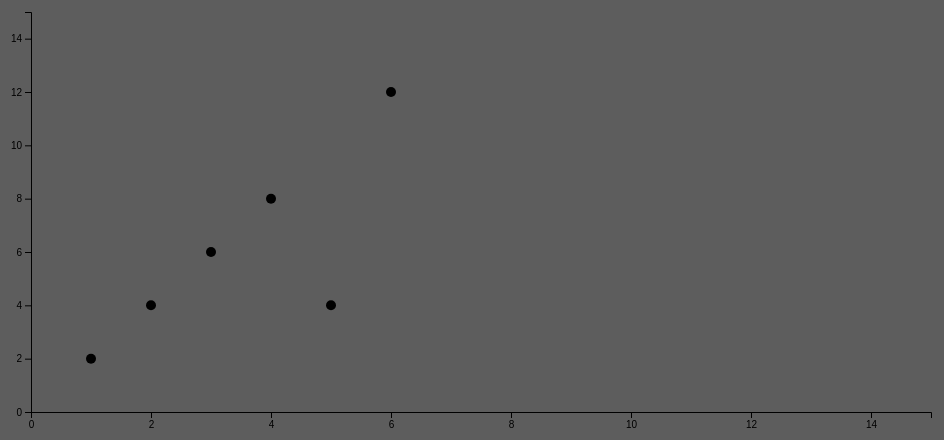
D3 v4 page, settled after 360 driven frames (6 s of simulated time); the page loaded 1 data file(s).


					var chartwidth = 900;
					var chartheight = 400;
					var margin = 50;
					var maxx = 15;
					var maxy = 15;
				
					// create the svg element
					d3.select("body")
					.append("svg")
					.attr("id","scatter")
					.attr("width", chartwidth + 2 * margin )
					.attr("height", chartheight + 2 * margin )
					.append("g")

					.call(d3.axisBottom(d3.scaleLinear().domain([0,maxx]).range([0,chartwidth])))
					.attr("transform","translate(" + margin + "," + (chartheight + margin) + ")");

					d3.csv("data/testData.csv", function(data) {
						d3.select("#scatter")
						.append("g")
						.call(d3.axisLeft(d3.scaleLinear().domain([0,maxy]).range([chartheight,0])))
						.attr("transform","translate(" + margin + "," + margin + ")");
						console.log(data);
						// plot the points from data
						d3.select("#scatter")
						.selectAll("circle")
						.data(data)
						.enter()
						.append("circle")
						.attr("cx", function (d) { return d.x * (chartwidth/maxx) + margin; } )
						.attr("cy", function (d) { return chartheight - d.y * (chartheight/maxy) + margin; } )
						.attr("r", 5)
					});
				

### data: data/testData.csv
x, y
1, 2
2, 4
3, 6
4, 8
5, 4
6, 12